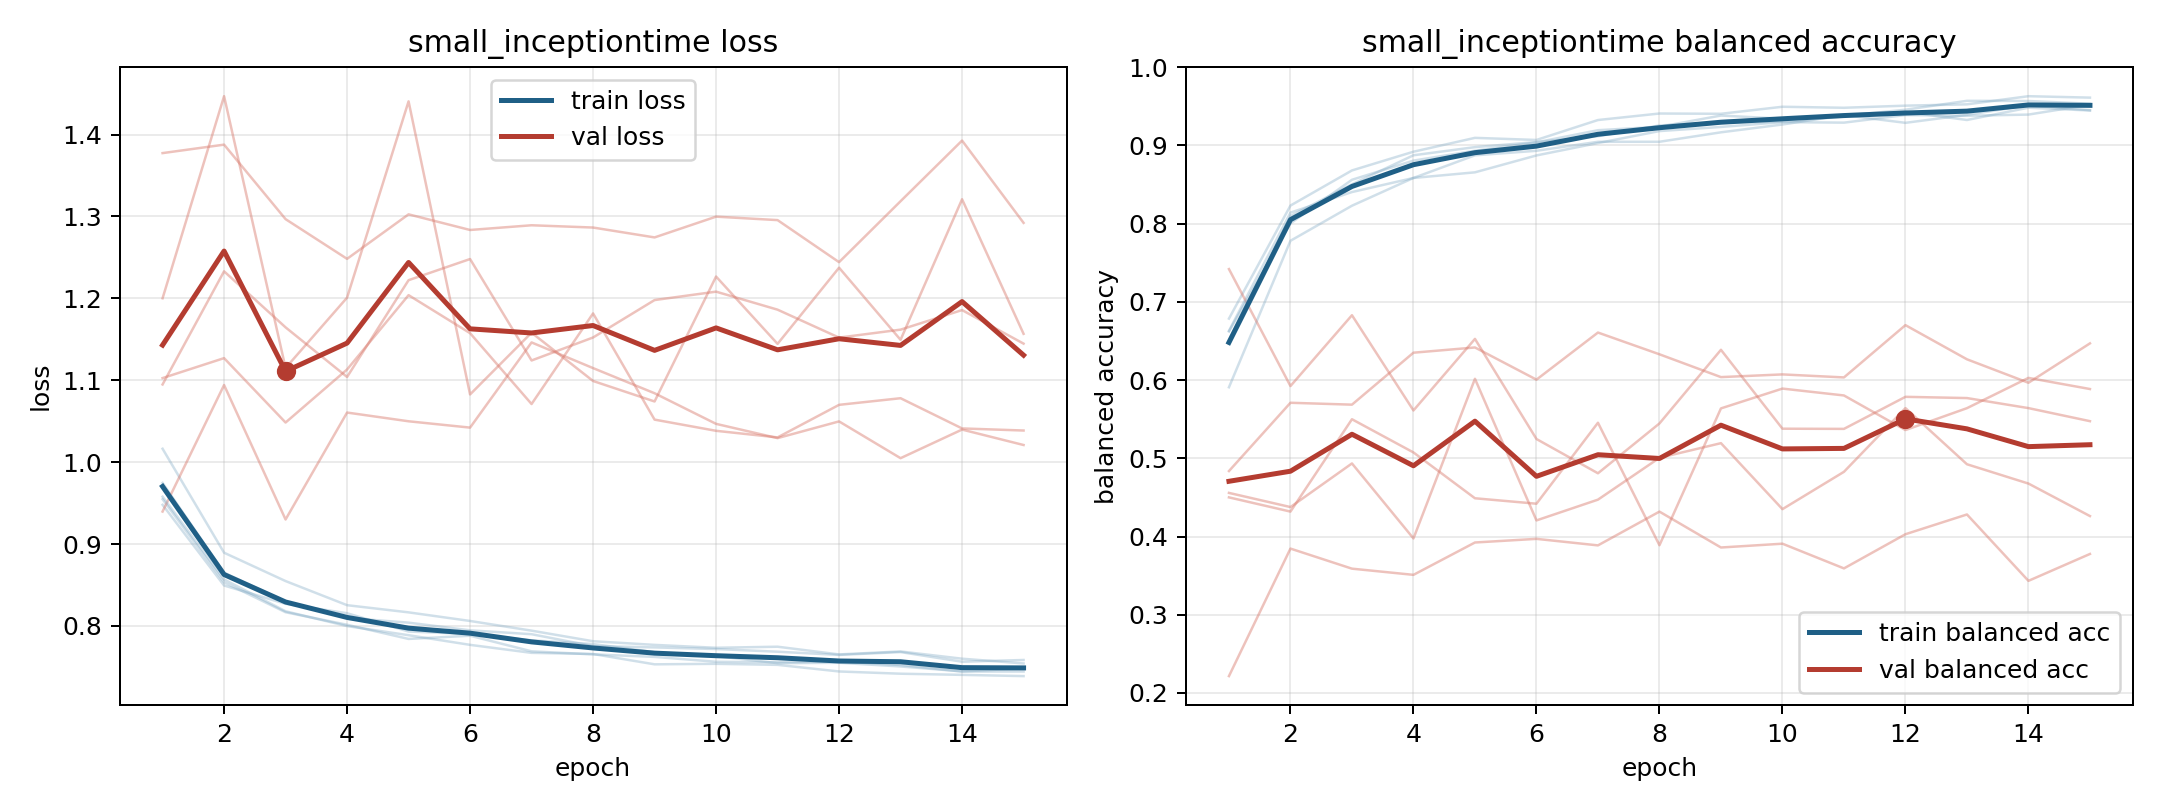

The table this chart was drawn from, first rows:
model, fold, epoch, train_loss, train_balanced_accuracy, val_loss, val_balanced_accuracy
small_inceptiontime, 1, 1, 0.9547, 0.6786, 1.377, 0.2215
small_inceptiontime, 1, 2, 0.8534, 0.8231, 1.388, 0.3846
small_inceptiontime, 1, 3, 0.8168, 0.868, 1.297, 0.3589
small_inceptiontime, 1, 4, 0.8015, 0.892, 1.248, 0.351
small_inceptiontime, 1, 5, 0.7842, 0.9097, 1.303, 0.3923
small_inceptiontime, 1, 6, 0.7881, 0.907, 1.284, 0.397
small_inceptiontime, 1, 7, 0.769, 0.9325, 1.289, 0.3887
small_inceptiontime, 1, 8, 0.7653, 0.9408, 1.286, 0.4318
small_inceptiontime, 1, 9, 0.7622, 0.9405, 1.274, 0.386
small_inceptiontime, 1, 10, 0.7563, 0.9494, 1.3, 0.3908
small_inceptiontime, 1, 11, 0.7557, 0.9482, 1.296, 0.3592
small_inceptiontime, 1, 12, 0.7567, 0.9509, 1.244, 0.4029
small_inceptiontime, 1, 13, 0.7523, 0.9525, 1.319, 0.4282
small_inceptiontime, 1, 14, 0.7443, 0.963, 1.393, 0.3433
small_inceptiontime, 1, 15, 0.7444, 0.9611, 1.292, 0.3777
small_inceptiontime, 2, 1, 0.9479, 0.6629, 1.095, 0.4837
small_inceptiontime, 2, 2, 0.8494, 0.8141, 1.233, 0.571
small_inceptiontime, 2, 3, 0.827, 0.8404, 1.165, 0.5686
small_inceptiontime, 2, 4, 0.8156, 0.8584, 1.104, 0.635
small_inceptiontime, 2, 5, 0.7932, 0.8874, 1.222, 0.6417
small_inceptiontime, 2, 6, 0.7902, 0.8932, 1.248, 0.6006
small_inceptiontime, 2, 7, 0.7825, 0.9047, 1.124, 0.6608
small_inceptiontime, 2, 8, 0.7779, 0.9047, 1.152, 0.633
small_inceptiontime, 2, 9, 0.7679, 0.9168, 1.198, 0.6038
small_inceptiontime, 2, 10, 0.7632, 0.9268, 1.208, 0.6072
small_inceptiontime, 2, 11, 0.7545, 0.9387, 1.186, 0.6034
small_inceptiontime, 2, 12, 0.755, 0.9289, 1.152, 0.6702
small_inceptiontime, 2, 13, 0.7505, 0.9391, 1.162, 0.6266
small_inceptiontime, 2, 14, 0.7446, 0.9514, 1.186, 0.5966
small_inceptiontime, 2, 15, 0.7481, 0.945, 1.145, 0.6469
small_inceptiontime, 3, 1, 0.9747, 0.6463, 1.103, 0.45
small_inceptiontime, 3, 2, 0.8651, 0.8097, 1.127, 0.4319
small_inceptiontime, 3, 3, 0.8297, 0.8503, 1.048, 0.5499
small_inceptiontime, 3, 4, 0.8098, 0.8874, 1.113, 0.5075
small_inceptiontime, 3, 5, 0.804, 0.8978, 1.204, 0.4489
small_inceptiontime, 3, 6, 0.7947, 0.9043, 1.158, 0.4419
small_inceptiontime, 3, 7, 0.7899, 0.9118, 1.071, 0.5455
small_inceptiontime, 3, 8, 0.7754, 0.9255, 1.182, 0.3889
small_inceptiontime, 3, 9, 0.7738, 0.9293, 1.052, 0.5638
small_inceptiontime, 3, 10, 0.7718, 0.9302, 1.038, 0.5891
small_inceptiontime, 3, 11, 0.7686, 0.937, 1.03, 0.5803
small_inceptiontime, 3, 12, 0.7647, 0.943, 1.07, 0.5361
small_inceptiontime, 3, 13, 0.7681, 0.9325, 1.078, 0.5641
small_inceptiontime, 3, 14, 0.7563, 0.9482, 1.041, 0.6028
small_inceptiontime, 3, 15, 0.7585, 0.9447, 1.039, 0.5886
small_inceptiontime, 4, 1, 1.016, 0.5908, 0.9397, 0.7419
small_inceptiontime, 4, 2, 0.8894, 0.7781, 1.094, 0.5924
small_inceptiontime, 4, 3, 0.8548, 0.8229, 0.93, 0.6829
small_inceptiontime, 4, 4, 0.8254, 0.8584, 1.061, 0.5612
small_inceptiontime, 4, 5, 0.8166, 0.8656, 1.05, 0.6527
small_inceptiontime, 4, 6, 0.8061, 0.8872, 1.042, 0.5247
small_inceptiontime, 4, 7, 0.7943, 0.903, 1.146, 0.4808
small_inceptiontime, 4, 8, 0.7814, 0.9184, 1.115, 0.5445
small_inceptiontime, 4, 9, 0.7769, 0.9236, 1.084, 0.6387
small_inceptiontime, 4, 10, 0.7734, 0.9298, 1.047, 0.5378
small_inceptiontime, 4, 11, 0.7747, 0.9291, 1.029, 0.5376
small_inceptiontime, 4, 12, 0.7652, 0.9389, 1.05, 0.5786
small_inceptiontime, 4, 13, 0.7689, 0.938, 1.005, 0.577
small_inceptiontime, 4, 14, 0.76, 0.9394, 1.04, 0.5642
small_inceptiontime, 4, 15, 0.7542, 0.9521, 1.021, 0.5475
... 15 more rows
